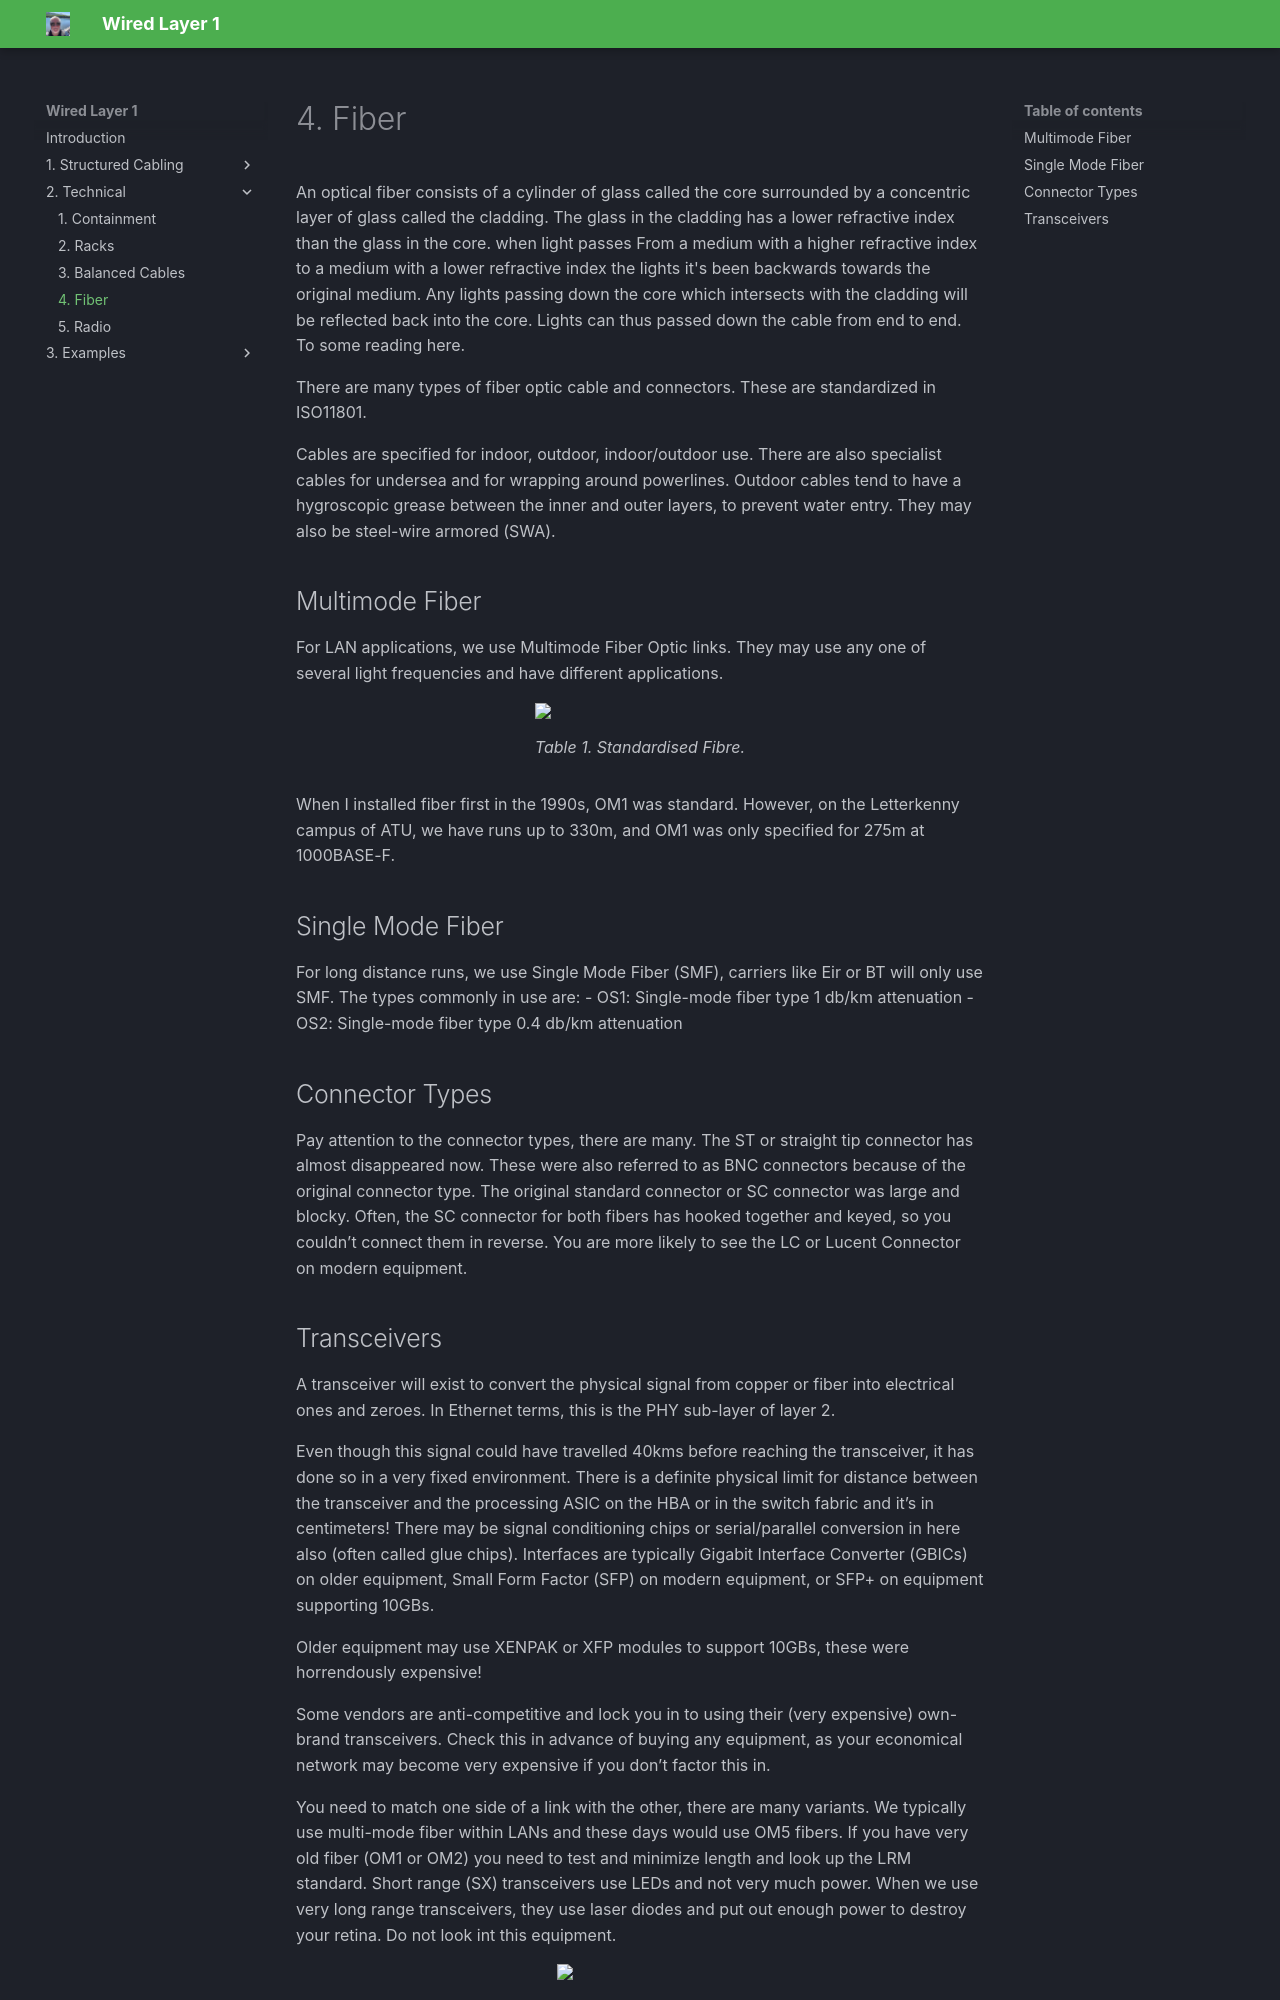

repository: JOR-Donegal/WiredL1 · page: 2. Technical/h-fibre/index.html · generator: mkdocs

# 4. Fiber
An optical fiber consists of a cylinder of glass called the core surrounded by a concentric layer of glass called the cladding. The glass in the cladding has a lower refractive index than the glass in the core. when light passes From a medium with a higher refractive index to a medium with a lower refractive index the lights it's been backwards towards the original medium. Any lights passing down the core which intersects with the cladding will be reflected back into the core. Lights can thus passed down the cable from end to end. To some reading here.

There are many types of fiber optic cable and connectors. These are standardized in ISO11801.

Cables are specified for indoor, outdoor, indoor/outdoor use. There are also specialist cables for undersea and for wrapping around powerlines. Outdoor cables tend to have a hygroscopic grease between the inner and outer layers, to prevent water entry. They may also be steel-wire armored (SWA).

## Multimode Fiber
For LAN applications, we use Multimode Fiber Optic links. They may use any one of several light frequencies and have different applications.

<figure>
<img src = "https://jor-donegal.github.io/WiredL1/images/table1.jpg">
<figcaption>Table 1. Standardised Fibre.</figcaption>
</figure>

When I installed fiber first in the 1990s, OM1 was standard. However, on the Letterkenny campus of ATU, we have runs up to 330m, and OM1 was only specified for 275m at 1000BASE-F.

## Single Mode Fiber
For long distance runs, we use Single Mode Fiber (SMF), carriers like Eir or BT will only use SMF. The types commonly in use are:
- OS1: Single-mode fiber type 1 db/km attenuation
- OS2: Single-mode fiber type 0.4 db/km attenuation 

## Connector Types
Pay attention to the connector types, there are many.
The ST or straight tip connector has almost disappeared now. These were also referred to as BNC connectors because of the original connector type. The original standard connector or SC connector was large and blocky.
Often, the SC connector for both fibers has hooked together and keyed, so you couldn’t connect them in reverse. 
You are more likely to see the LC or Lucent Connector on modern equipment.
